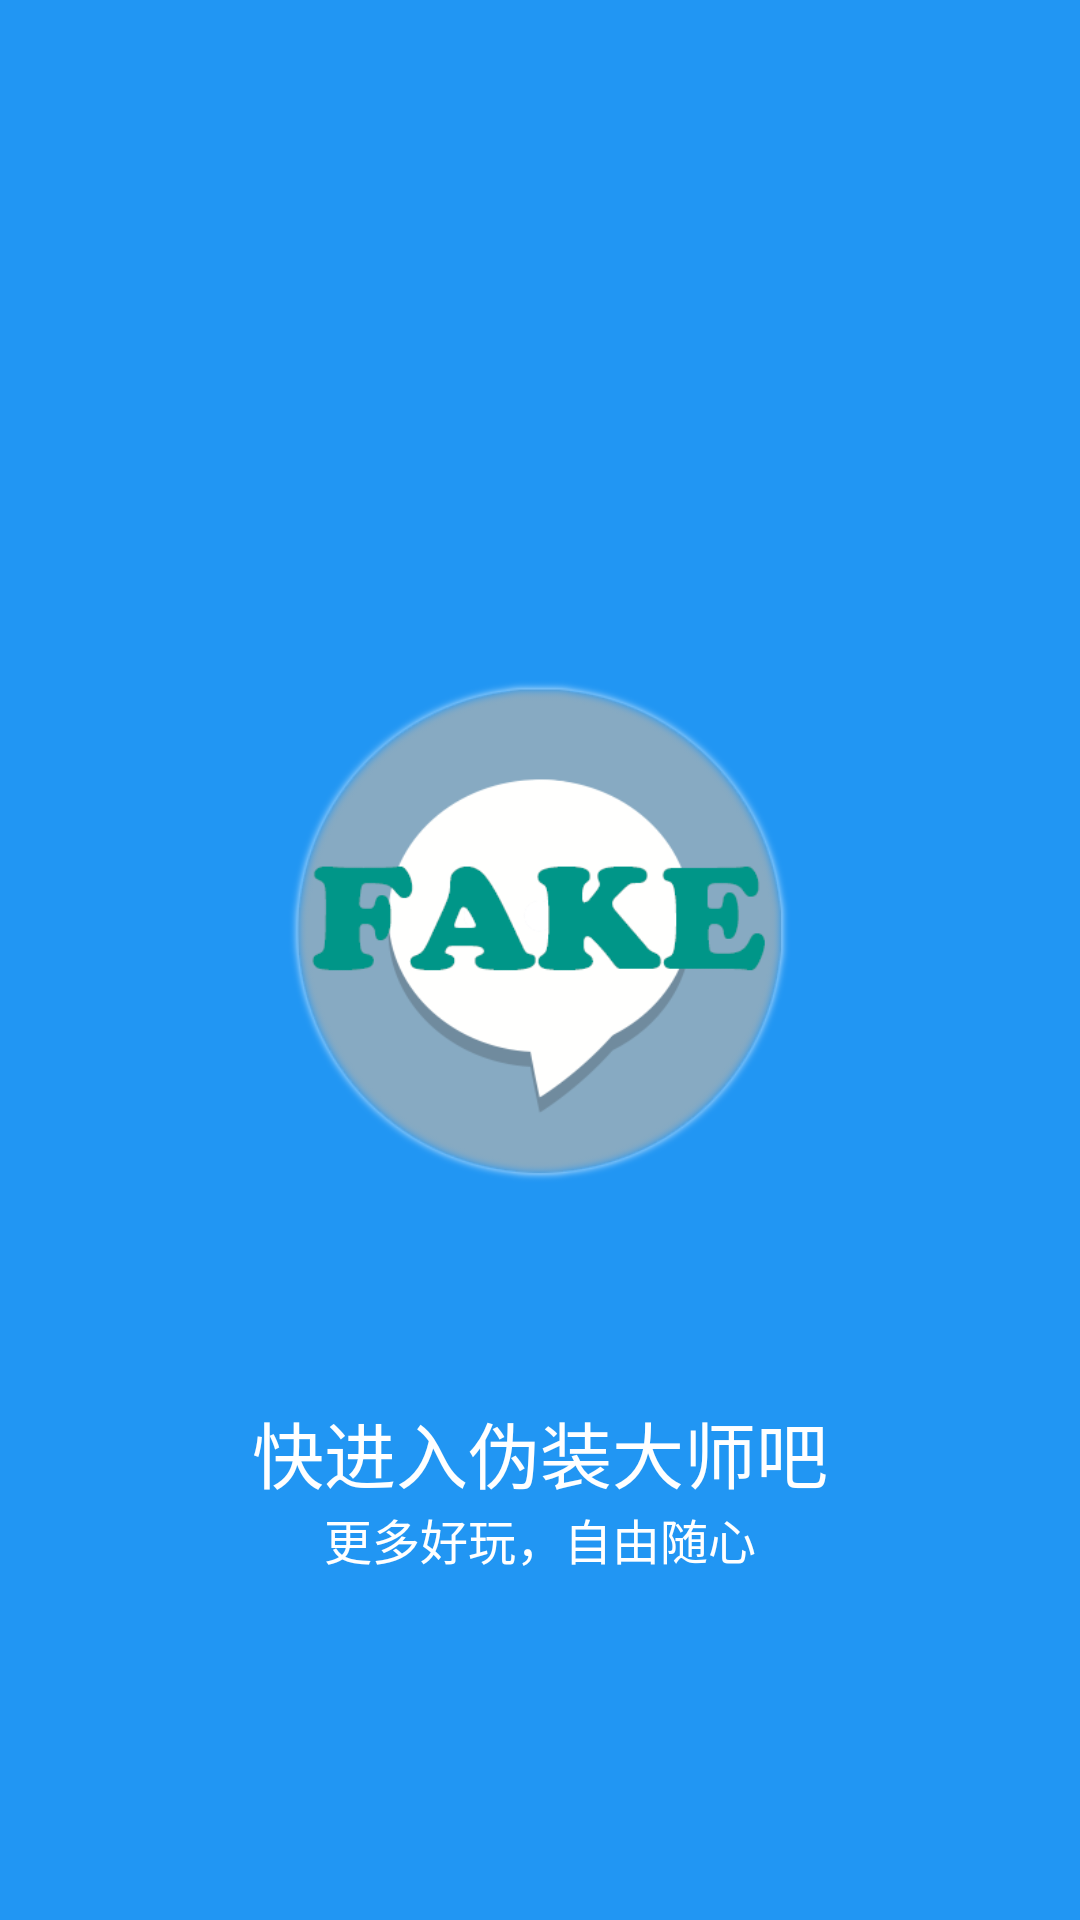

Android layout source for this screen:
<!-- AndroidManifest.xml: application theme AppTheme -->
<!-- res/layout/welcome_fragment03.xml -->
<?xml version="1.0" encoding="utf-8"?>
<LinearLayout xmlns:android="http://schemas.android.com/apk/res/android"
    android:id="@+id/welcome_fragment"
    android:layout_width="fill_parent"
    android:layout_height="fill_parent"
    android:clipChildren="false"
    android:background="#2196F3"
    android:orientation="vertical"
    android:layout_weight="6"
    android:paddingTop="48dp">

    <FrameLayout
        android:id="@+id/images"
        android:layout_width="fill_parent"
        android:layout_height="0dp"
        android:layout_weight="4"
        android:clipChildren="false">
        <ImageView
            android:id="@+id/welcome_03"
            android:layout_width="200dp"
            android:layout_height="200dp"
            android:scaleType="centerInside"
            android:src="@drawable/ic_welcome"
            android:paddingLeft="16dp"
            android:paddingRight="16dp"
            android:gravity="center"
            android:layout_gravity="center_horizontal|bottom"/>

    </FrameLayout>

    <TextView
        android:id="@+id/heading"
        android:text="@string/welcome_head_03"
        android:layout_width="fill_parent"
        android:layout_height="0dp"
        android:layout_weight="1"
        android:paddingLeft="24dp"
        android:paddingRight="24dp"
        android:gravity="bottom|center_horizontal"
        android:textAppearance="@style/WelcomeHeadingAppearance" />

    <TextView
        android:id="@+id/content"
        android:text="@string/welcome_content_03"
        android:layout_width="fill_parent"
        android:layout_height="0dp"
        android:layout_weight="1"
        android:paddingLeft="24dp"
        android:paddingRight="24dp"
        android:gravity="top|center_horizontal"
        android:minHeight="@dimen/welcome_content_min_height"
        android:textAppearance="@style/WelcomeContentAppearance" />

    <View
        android:layout_width="match_parent"
        android:layout_height="48dp"
        android:background="@android:color/transparent"/>

</LinearLayout>
<!-- resources referenced by this layout -->
<resources>
  <dimen name="welcome_content_min_height">96.0dip</dimen>
  <!-- drawable ic_welcome: png bitmap (drawable-hdpi, 49534 bytes) -->
  <string name="welcome_content_03">更多好玩，自由随心</string>
  <string name="welcome_head_03">快进入伪装大师吧</string>
  <style name="WelcomeContentAppearance" parent="@android:style/TextAppearance">
          <item name="android:textSize">@dimen/welcome_content</item>
          <item name="android:textColor">@android:color/white</item>
      </style>
  <style name="WelcomeHeadingAppearance" parent="@android:style/TextAppearance.Large">
          <item name="android:textSize">@dimen/welcome_heading</item>
          <item name="android:textColor">@android:color/white</item>
      </style>
  <style name="AppTheme" parent="BaseAppTheme" />
  <dimen name="welcome_content">16.0sp</dimen>
  <dimen name="welcome_heading">24.0sp</dimen>
  <style name="BaseAppTheme" parent="Theme.AppCompat.Light.NoActionBar">
          
          <item name="colorPrimary">@color/primary</item>
          <item name="colorPrimaryDark">@color/primary_dark</item>
          <item name="colorAccent">@color/accent</item>
          <item name="android:windowBackground">@color/window_background</item>
      </style>
  <color name="primary">#3F51B5</color>
  <color name="primary_dark">#303F9F</color>
  <color name="accent">#4CAF50</color>
  <color name="window_background">#FFF5F5F5</color>
</resources>
